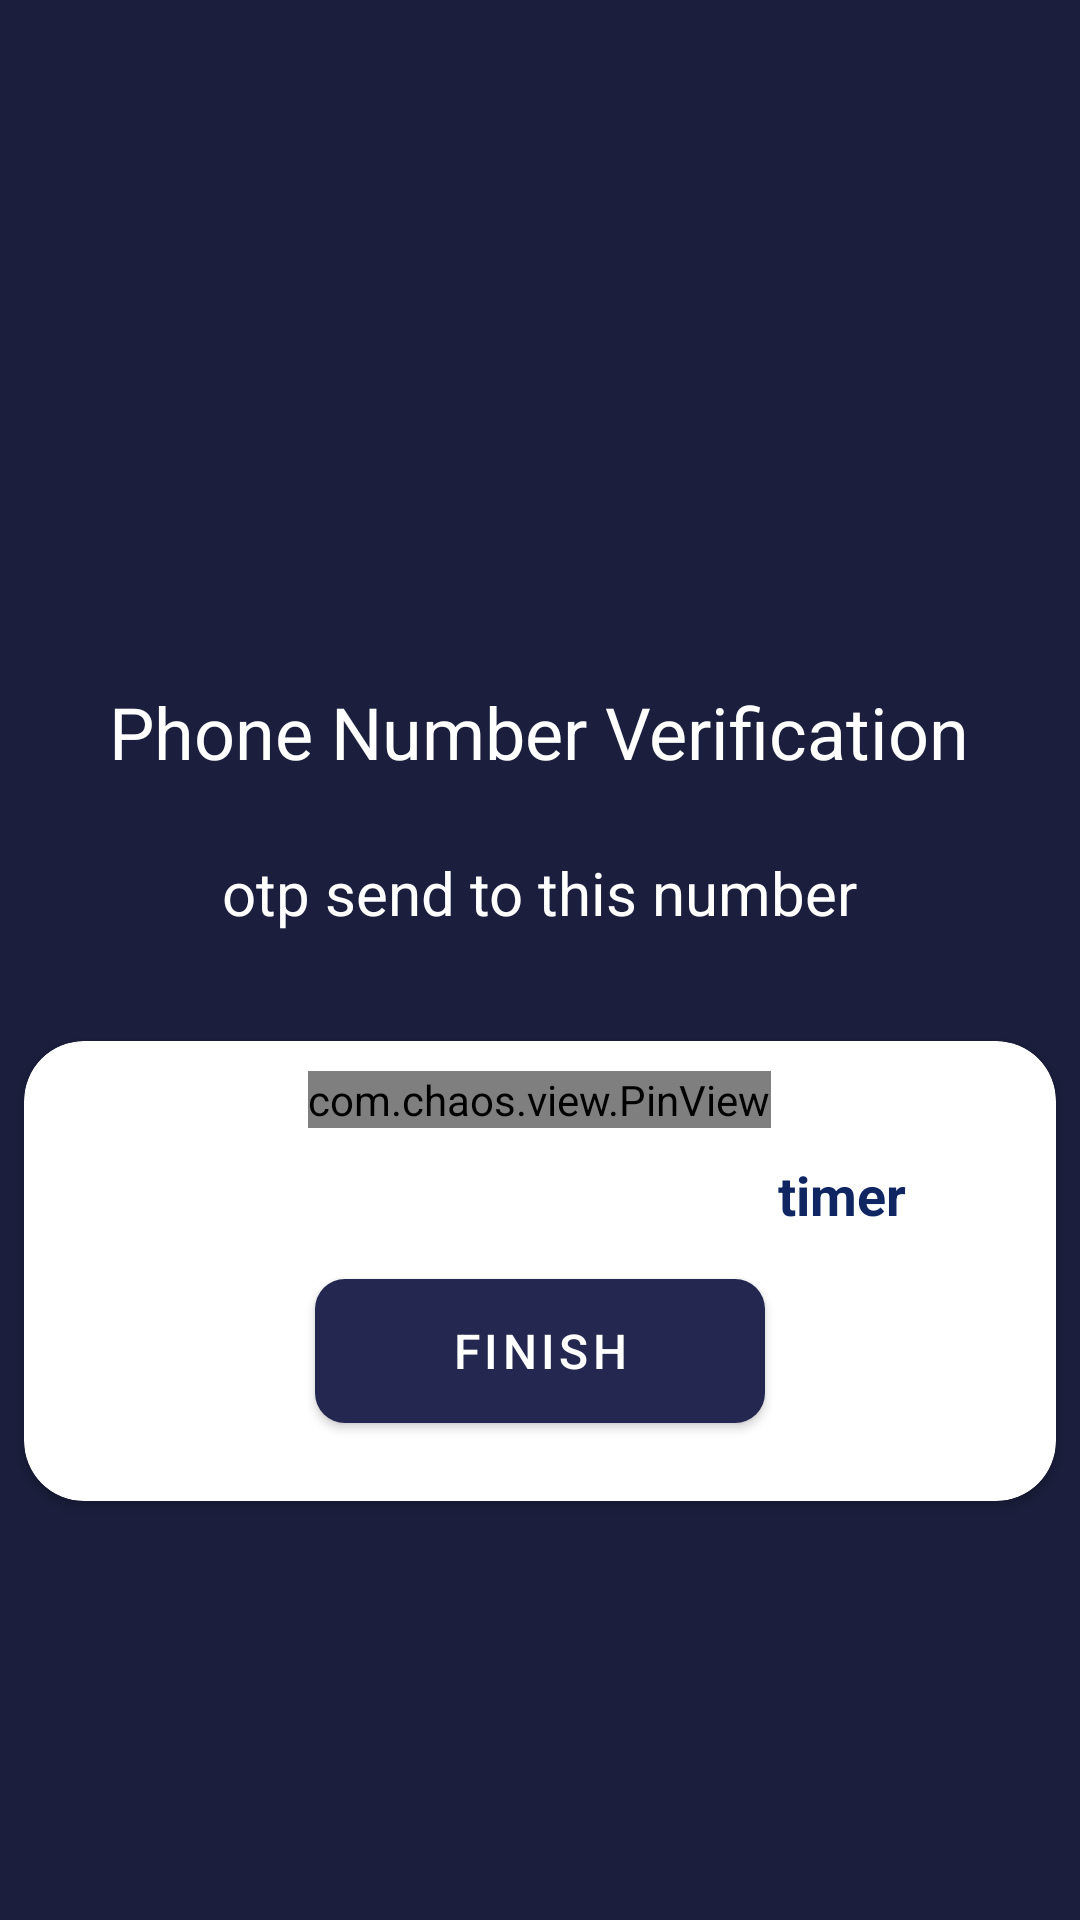

Layout XML and referenced resources for this Android screen:
<!-- AndroidManifest.xml: application theme Theme.Von -->
<!-- res/layout/activity_phone_verification.xml -->
<?xml version="1.0" encoding="utf-8"?>
<androidx.constraintlayout.widget.ConstraintLayout xmlns:android="http://schemas.android.com/apk/res/android"
    xmlns:app="http://schemas.android.com/apk/res-auto"
    xmlns:tools="http://schemas.android.com/tools"
    android:layout_width="match_parent"
    android:layout_height="match_parent"
    android:background="#1B1E3C"
    tools:context=".PhoneVerification">

    <ImageView
        android:id="@+id/imageView4"
        android:layout_width="160dp"
        android:layout_height="128dp"
        android:src="@drawable/phonever"
        app:layout_constraintBottom_toBottomOf="parent"
        app:layout_constraintEnd_toEndOf="parent"
        app:layout_constraintHorizontal_bias="0.498"
        app:layout_constraintStart_toStartOf="parent"
        app:layout_constraintTop_toTopOf="parent"
        app:layout_constraintVertical_bias="0.157" />

    <TextView
        android:id="@+id/textView"
        android:layout_width="wrap_content"
        android:layout_height="wrap_content"
        android:text="Phone Number Verification"
        android:textColor="#FFFFFF"
        android:textSize="24sp"
        app:layout_constraintBottom_toBottomOf="parent"
        app:layout_constraintEnd_toEndOf="@+id/imageView4"
        app:layout_constraintStart_toStartOf="@+id/imageView4"
        app:layout_constraintTop_toBottomOf="@+id/imageView4"
        app:layout_constraintVertical_bias="0.048" />

    <TextView
        android:id="@+id/phoneDisplay"
        android:layout_width="wrap_content"
        android:layout_height="wrap_content"
        android:layout_marginTop="24dp"
        android:text="otp send to this number"
        android:textColor="#FFFFFF"
        android:textSize="20sp"
        app:layout_constraintEnd_toEndOf="@+id/textView"
        app:layout_constraintStart_toStartOf="@+id/textView"
        app:layout_constraintTop_toBottomOf="@+id/textView" />

    <androidx.cardview.widget.CardView
        android:id="@+id/cardView"
        android:layout_width="match_parent"
        android:layout_height="wrap_content"
        android:layout_marginStart="8dp"
        android:layout_marginTop="36dp"
        android:layout_marginEnd="8dp"
        app:cardCornerRadius="20dp"
        app:layout_constraintEnd_toEndOf="parent"
        app:layout_constraintHorizontal_bias="0.0"
        app:layout_constraintStart_toStartOf="parent"
        app:layout_constraintTop_toBottomOf="@+id/phoneDisplay">

        <LinearLayout
            android:layout_width="match_parent"
            android:layout_height="match_parent"
            android:layout_margin="10dp"
            android:orientation="vertical"
            android:paddingLeft="10dp"
            android:paddingRight="10dp">

            <com.chaos.view.PinView
                android:id="@+id/firstPinView"
                style="@style/PinWidget.PinView"
                android:layout_width="wrap_content"
                android:layout_height="wrap_content"
                android:layout_gravity="center"
                android:cursorVisible="true"
                android:hint="Hint."
                android:inputType="numberPassword"
                android:itemBackground="#151F51"
                android:textColor="#ffff"
                android:textSize="18sp"
                android:textStyle="bold"
                app:cursorColor="@color/white"
                app:cursorWidth="2dp"
                app:hideLineWhenFilled="true"
                app:itemCount="6"
                app:itemHeight="48dp"
                app:itemRadius="4dp"
                app:itemSpacing="3dp"
                app:itemWidth="48dp"
                app:lineColor="#22A0E4"
                app:lineWidth="2dp"
                app:viewType="rectangle" />

            <TextView
                android:id="@+id/timer"
                android:layout_width="wrap_content"
                android:layout_height="wrap_content"
                android:layout_gravity="right"
                android:layout_marginTop="10dp"
                android:layout_marginRight="30dp"
                android:text="timer"
                android:textColor="#0F2663"
                android:textSize="18sp"
                android:textStyle="bold" />

            <Button
                android:id="@+id/finishBtn"
                android:layout_width="150dp"
                android:layout_height="60dp"
                android:layout_gravity="center"
                android:layout_margin="10dp"
                android:text="Finish"
                android:textSize="16sp"
                app:cornerRadius="10dp" />

            <Button
                android:id="@+id/resendBtn"
                android:layout_width="150dp"
                android:layout_height="60dp"
                android:layout_gravity="center"
                android:layout_margin="10dp"
                android:text="Resend otp"
                android:textAllCaps="false"
                android:textSize="18sp"
                android:visibility="gone"
                app:cornerRadius="10dp" />

        </LinearLayout>
    </androidx.cardview.widget.CardView>

</androidx.constraintlayout.widget.ConstraintLayout>
<!-- resources referenced by this layout -->
<resources>
  <color name="white">#FFFFFFFF</color>
  <style name="Theme.Von" parent="Theme.MaterialComponents.DayNight.DarkActionBar">
          
          <item name="colorPrimary">@color/purple_500</item>
          <item name="colorPrimaryVariant">@color/purple_500</item>
          <item name="colorOnPrimary">@color/white</item>
          
          <item name="colorSecondary">@color/teal_200</item>
          <item name="colorSecondaryVariant">@color/teal_700</item>
          <item name="colorOnSecondary">@color/black</item>
          
          <item name="android:statusBarColor" tools:targetApi="l">?attr/colorPrimaryVariant</item>
          
          <item name="actionModeBackground" tools:targetApi="l">?attr/colorPrimaryVariant</item>
      </style>
  <color name="purple_500">#242850</color>
  <color name="teal_200">#FF03DAC5</color>
  <color name="teal_700">#FF018786</color>
  <color name="black">#FF000000</color>
</resources>
